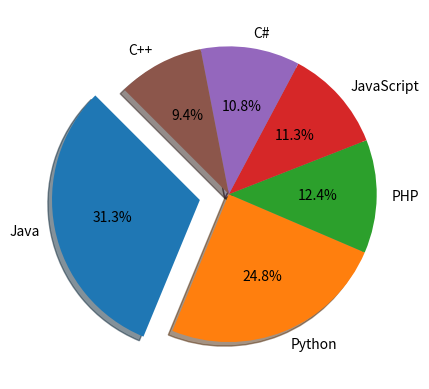

Generate this figure with matplotlib:
#!/usr/bin/env python
# coding: utf-8

# In[1]:


import numpy as np
import matplotlib.pyplot as plt
languages = ['Java', 'Python', 'PHP', 'JavaScript', 'C#', 'C++']
popularity = np.array([22.2, 17.6, 8.8, 8, 7.7, 6.7])
exp = [0.2, 0, 0, 0, 0, 0]
plt.pie(popularity, labels = languages, explode = exp, shadow = True, autopct='%1.1f%%', startangle = 135)
plt.show()


# In[ ]:




